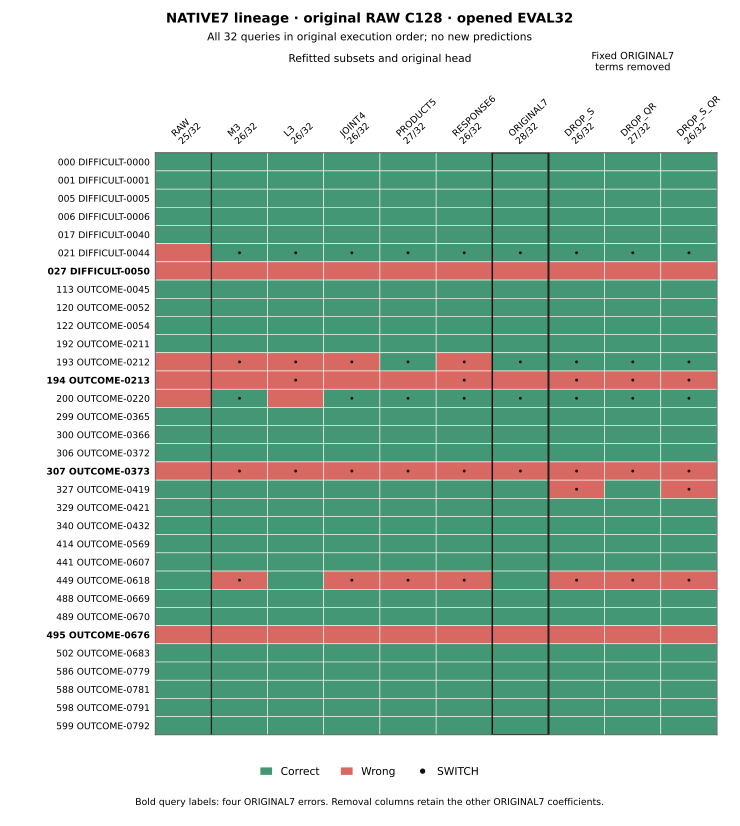

Source data for this figure (header and first rows):
execution_ordinal, query_id, supergroup, target_position, base_winner_position, RAW__correct, RAW__action, RAW__raw_action, RAW__final_position, RAW__switch_logit, M3__correct, M3__action, M3__raw_action, M3__final_position, M3__switch_logit, L3__correct, L3__action, L3__raw_action, L3__final_position, L3__switch_logit, JOINT4__correct, JOINT4__action, JOINT4__raw_action, JOINT4__final_position
0, DIFFICULT-0000, SOURCE_XML:homeopathic/2b4e90e3-5b08-1c4…, 20, 20, 1, HOLD, HOLD, 20, , 1, HOLD, HOLD, 20, -0x1.bdd6c023421b0p+2, 1, HOLD, HOLD, 20, -0x1.b5837a9496eb8p+2, 1, HOLD, HOLD, 20
1, DIFFICULT-0001, SOURCE_XML:homeopathic/2b4e90e3-5b08-1c4…, 10, 10, 1, HOLD, HOLD, 10, , 1, HOLD, HOLD, 10, -0x1.6a4de93b8fcfep+3, 1, HOLD, HOLD, 10, -0x1.316010b0ffa23p+3, 1, HOLD, HOLD, 10
5, DIFFICULT-0005, SOURCE_XML:homeopathic/2b4e90e3-5b08-1c4…, 11, 11, 1, HOLD, HOLD, 11, , 1, HOLD, HOLD, 11, -0x1.fb4b63b541367p+2, 1, HOLD, HOLD, 11, -0x1.9847beb3362eap+2, 1, HOLD, HOLD, 11
6, DIFFICULT-0006, SOURCE_XML:homeopathic/2b4e90e3-5b08-1c4…, 6, 6, 1, HOLD, HOLD, 6, , 1, HOLD, HOLD, 6, -0x1.47032953217bep+2, 1, HOLD, HOLD, 6, -0x1.6b8e250e949b2p+2, 1, HOLD, HOLD, 6
17, DIFFICULT-0040, SOURCE_XML:otc/7a21e694-00ce-44b3-97d0-d…, 16, 16, 1, HOLD, HOLD, 16, , 1, HOLD, HOLD, 16, -0x1.0a9fdc0a6b3f9p+2, 1, HOLD, HOLD, 16, -0x1.52812ead5b1c8p+2, 1, HOLD, HOLD, 16
21, DIFFICULT-0044, SOURCE_XML:otc/7a21e694-00ce-44b3-97d0-d…, 17, 105, 0, HOLD, HOLD, 105, , 1, SWITCH, SWITCH, 17, 0x1.7e561a5e53c40p-1, 1, SWITCH, SWITCH, 17, 0x1.4d25222f4967dp+0, 1, SWITCH, SWITCH, 17
27, DIFFICULT-0050, SOURCE_XML:otc/7a21e694-00ce-44b3-97d0-d…, 17, 51, 0, HOLD, HOLD, 51, , 0, HOLD, HOLD, 51, -0x1.27b9a50d0e7b6p+1, 0, HOLD, HOLD, 51, -0x1.9d104ff0d42d2p+1, 0, HOLD, HOLD, 51
113, OUTCOME-0045, SOURCE_XML:animal/a5622b45-08f4-4172-ac5…, 0, 0, 1, HOLD, HOLD, 0, , 1, HOLD, HOLD, 0, -0x1.d66978550ce00p+1, 1, HOLD, HOLD, 0, -0x1.4af32a6ff5d46p+2, 1, HOLD, HOLD, 0
120, OUTCOME-0052, SOURCE_XML:animal/a5622b45-08f4-4172-ac5…, 0, 0, 1, HOLD, HOLD, 0, , 1, HOLD, HOLD, 0, -0x1.1f6e9c66e35a8p+3, 1, HOLD, HOLD, 0, -0x1.1c58fb9672adep+3, 1, HOLD, HOLD, 0
122, OUTCOME-0054, SOURCE_XML:animal/a5622b45-08f4-4172-ac5…, 0, 0, 1, HOLD, HOLD, 0, , 1, HOLD, HOLD, 0, -0x1.87eb1ff7688aap+2, 1, HOLD, HOLD, 0, -0x1.803c2d31dbd2cp+2, 1, HOLD, HOLD, 0
192, OUTCOME-0211, SOURCE_XML:otc/9846ff32-284b-5666-e053-2…, 6, 6, 1, HOLD, HOLD, 6, , 1, HOLD, HOLD, 6, -0x1.77748e64f2b02p+1, 1, HOLD, HOLD, 6, -0x1.b6aae6944deacp+1, 1, HOLD, HOLD, 6
193, OUTCOME-0212, SOURCE_XML:otc/9846ff32-284b-5666-e053-2…, 18, 66, 0, HOLD, HOLD, 66, , 0, SWITCH, SWITCH, 7, 0x1.2e52f05e3d708p-2, 0, SWITCH, SWITCH, 109, 0x1.070dc56553be6p-1, 0, SWITCH, SWITCH, 7
194, OUTCOME-0213, SOURCE_XML:otc/9846ff32-284b-5666-e053-2…, 5, 46, 0, HOLD, HOLD, 46, , 0, HOLD, HOLD, 46, -0x1.295251f0b9298p+0, 0, SWITCH, SWITCH, 97, 0x1.7d70e63a33106p-1, 0, HOLD, HOLD, 46
200, OUTCOME-0220, SOURCE_XML:otc/9846ff32-284b-5666-e053-2…, 15, 24, 0, HOLD, HOLD, 24, , 1, SWITCH, SWITCH, 15, 0x1.d3a1fa1fba068p-2, 0, HOLD, HOLD, 24, -0x1.8445fa9e72d20p-2, 1, SWITCH, SWITCH, 15
299, OUTCOME-0365, SOURCE_XML:prescription/bde50f3a-b83d-ae…, 10, 10, 1, HOLD, HOLD, 10, , 1, HOLD, HOLD, 10, -0x1.a7604696b7859p+2, 1, HOLD, HOLD, 10, -0x1.82e5de2dd4270p+2, 1, HOLD, HOLD, 10
300, OUTCOME-0366, SOURCE_XML:prescription/bde50f3a-b83d-ae…, 8, 8, 1, HOLD, HOLD, 8, , 1, HOLD, HOLD, 8, -0x1.cb2a58df2f152p+2, 1, HOLD, HOLD, 8, -0x1.d38de55d8f0d6p+2, 1, HOLD, HOLD, 8
306, OUTCOME-0372, SOURCE_XML:prescription/bde50f3a-b83d-ae…, 9, 9, 1, HOLD, HOLD, 9, , 1, HOLD, HOLD, 9, -0x1.fde3eacefc59bp+2, 1, HOLD, HOLD, 9, -0x1.a8d0a4b86266fp+2, 1, HOLD, HOLD, 9
307, OUTCOME-0373, SOURCE_XML:prescription/bde50f3a-b83d-ae…, 50, 115, 0, HOLD, HOLD, 115, , 0, SWITCH, SWITCH, 90, 0x1.17f6908983374p-1, 0, SWITCH, SWITCH, 84, 0x1.888d9b8f18bf5p+0, 0, SWITCH, SWITCH, 84
327, OUTCOME-0419, SOURCE_XML:otc/263a8307-2ed7-30ce-e063-6…, 13, 13, 1, HOLD, HOLD, 13, , 1, HOLD, HOLD, 13, -0x1.82d3fa14525a7p+1, 1, HOLD, HOLD, 13, -0x1.b7d907539a2c1p+0, 1, HOLD, HOLD, 13
329, OUTCOME-0421, SOURCE_XML:otc/263a8307-2ed7-30ce-e063-6…, 10, 10, 1, HOLD, HOLD, 10, , 1, HOLD, HOLD, 10, -0x1.81977da7eafc0p+2, 1, HOLD, HOLD, 10, -0x1.b6041a21adc38p+2, 1, HOLD, HOLD, 10
340, OUTCOME-0432, SOURCE_XML:otc/263a8307-2ed7-30ce-e063-6…, 21, 21, 1, HOLD, HOLD, 21, , 1, HOLD, HOLD, 21, -0x1.8695e3b16b06ep+2, 1, HOLD, HOLD, 21, -0x1.5c06f90f35d6ap+2, 1, HOLD, HOLD, 21
414, OUTCOME-0569, SOURCE_XML:other/24887518-9870-451a-9db5…, 20, 20, 1, HOLD, HOLD, 20, , 1, HOLD, HOLD, 20, -0x1.fef37603f7bb4p+0, 1, HOLD, HOLD, 20, -0x1.137fa813f2c19p+1, 1, HOLD, HOLD, 20
441, OUTCOME-0607, SOURCE_XML:otc/7685ca08-3ae6-45fd-9549-3…, 78, 78, 1, HOLD, HOLD, 78, , 1, HOLD, HOLD, 78, -0x1.f716f1c5fdc45p+1, 1, HOLD, HOLD, 78, -0x1.3696f90879d15p+2, 1, HOLD, HOLD, 78
449, OUTCOME-0618, SOURCE_XML:otc/7685ca08-3ae6-45fd-9549-3…, 66, 66, 1, HOLD, HOLD, 66, , 0, SWITCH, SWITCH, 124, 0x1.863cc143fc260p-3, 1, HOLD, HOLD, 66, -0x1.fc71d82313458p-3, 0, SWITCH, SWITCH, 124
488, OUTCOME-0669, SOURCE_XML:otc/b6fb1611-6e8f-4778-e053-2…, 90, 90, 1, HOLD, HOLD, 90, , 1, HOLD, HOLD, 90, -0x1.b85d7a43f7086p+0, 1, HOLD, HOLD, 90, -0x1.ae8ebf691566ep+0, 1, HOLD, HOLD, 90
489, OUTCOME-0670, SOURCE_XML:otc/b6fb1611-6e8f-4778-e053-2…, 71, 71, 1, HOLD, HOLD, 71, , 1, HOLD, HOLD, 71, -0x1.d9b59d4205398p+0, 1, HOLD, HOLD, 71, -0x1.e1057d6493f6cp+0, 1, HOLD, HOLD, 71
495, OUTCOME-0676, SOURCE_XML:animal/80eac8b5-cc36-4f78-a16…, 52, 50, 0, HOLD, HOLD, 50, , 0, HOLD, HOLD, 50, -0x1.c30be8b073c79p+0, 0, HOLD, HOLD, 50, -0x1.e31b956dbf117p+0, 0, HOLD, HOLD, 50
502, OUTCOME-0683, SOURCE_XML:animal/80eac8b5-cc36-4f78-a16…, 50, 50, 1, HOLD, HOLD, 50, , 1, HOLD, HOLD, 50, -0x1.3030b85663d14p+1, 1, HOLD, HOLD, 50, -0x1.2724fd382c070p+1, 1, HOLD, HOLD, 50
586, OUTCOME-0779, SOURCE_XML:animal/6d65921e-0d65-48eb-8d2…, 18, 18, 1, HOLD, HOLD, 18, , 1, HOLD, HOLD, 18, -0x1.699bb23715ed4p+3, 1, HOLD, HOLD, 18, -0x1.7474b4217f4a9p+3, 1, HOLD, HOLD, 18
588, OUTCOME-0781, SOURCE_XML:animal/6d65921e-0d65-48eb-8d2…, 3, 3, 1, HOLD, HOLD, 3, , 1, HOLD, HOLD, 3, -0x1.951c71a75c04dp+1, 1, HOLD, HOLD, 3, -0x1.4e10174b8bccfp+2, 1, HOLD, HOLD, 3
598, OUTCOME-0791, SOURCE_XML:animal/6d65921e-0d65-48eb-8d2…, 3, 3, 1, HOLD, HOLD, 3, , 1, HOLD, HOLD, 3, -0x1.ef91b71d944f8p+2, 1, HOLD, HOLD, 3, -0x1.e7e6ed9fc1022p+2, 1, HOLD, HOLD, 3
599, OUTCOME-0792, SOURCE_XML:animal/6d65921e-0d65-48eb-8d2…, 36, 36, 1, HOLD, HOLD, 36, , 1, HOLD, HOLD, 36, -0x1.a05b7a0c4c2ecp+3, 1, HOLD, HOLD, 36, -0x1.7e69df8e0e435p+3, 1, HOLD, HOLD, 36
